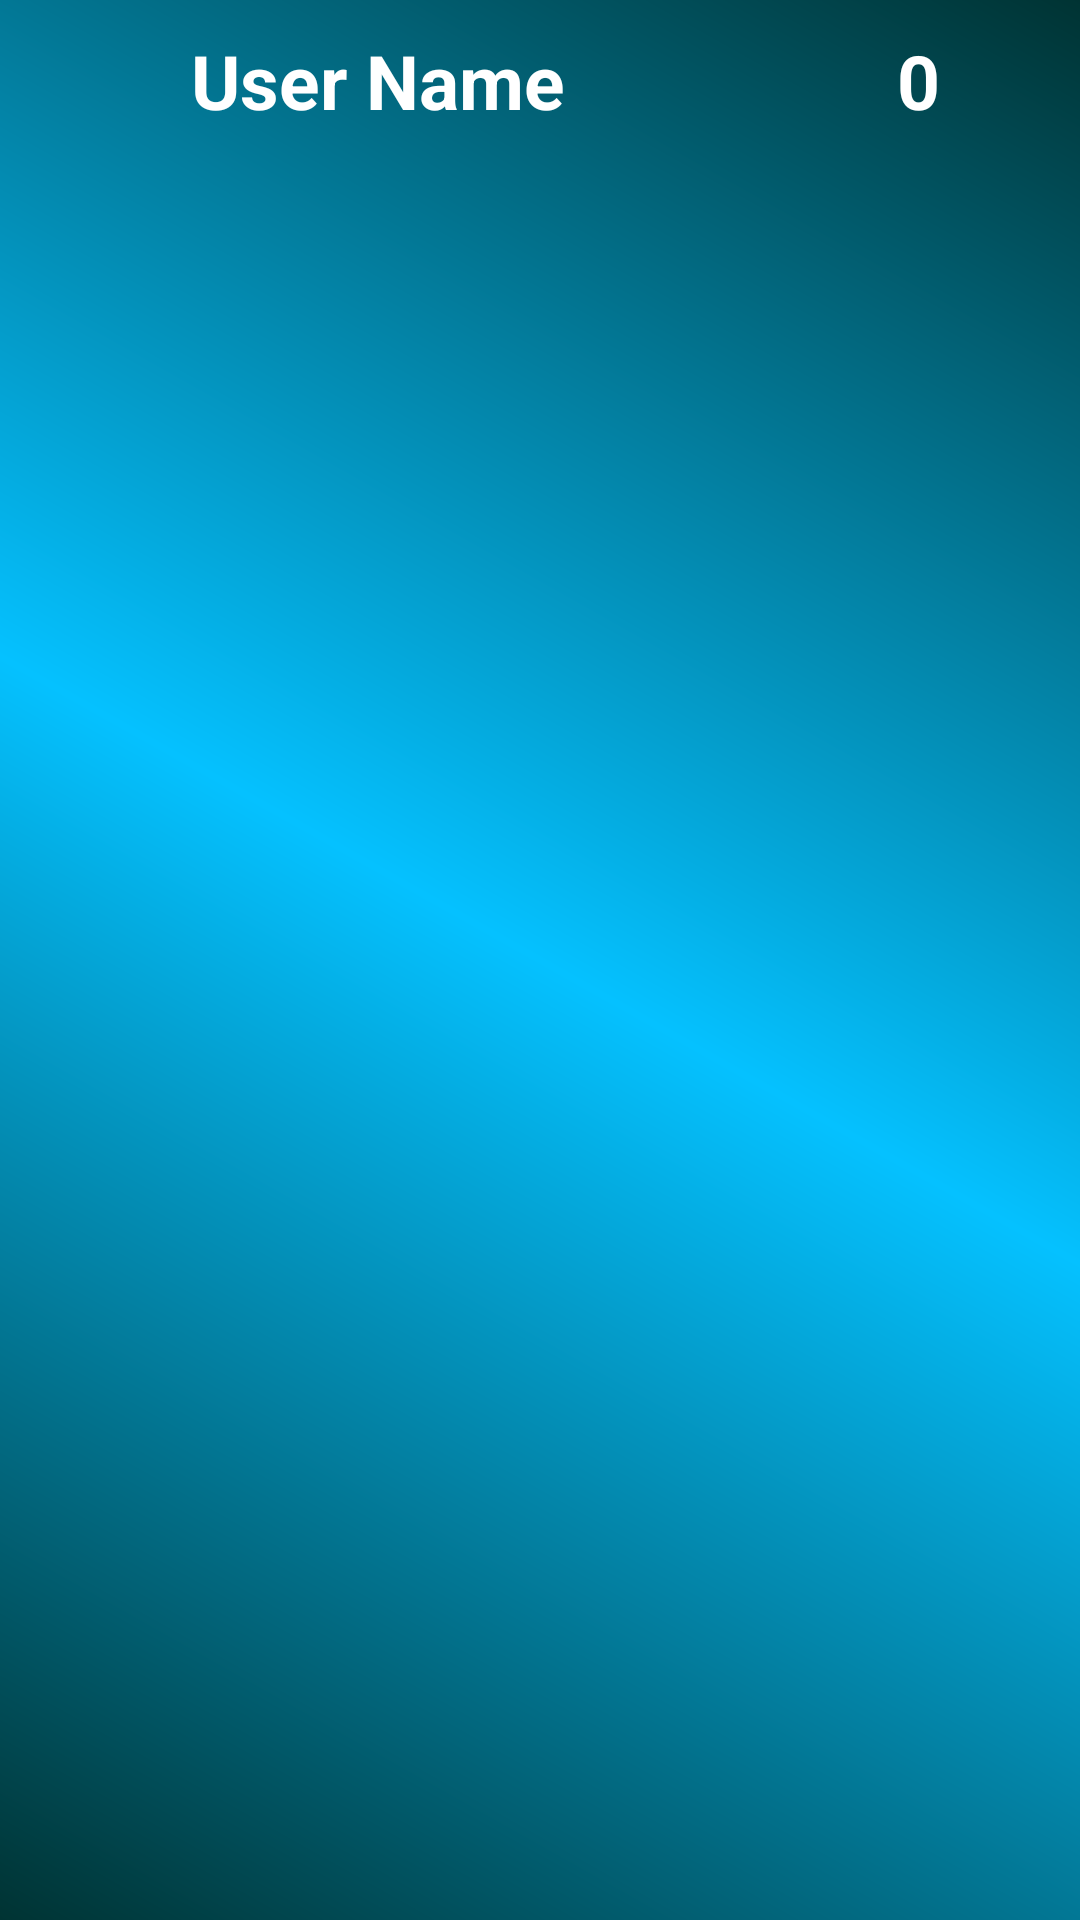

The Android layout XML behind this screen, and the referenced resources:
<!-- AndroidManifest.xml: application theme AppTheme.NoActionBar -->
<!-- res/layout/custom_ranklist_layout.xml -->
<?xml version="1.0" encoding="utf-8"?>
<LinearLayout xmlns:android="http://schemas.android.com/apk/res/android"
    android:layout_width="match_parent"
    android:layout_height="wrap_content"
    android:orientation="horizontal"
    android:background="@drawable/card_background"
    android:weightSum="10">

    <TextView
        android:textStyle="bold"
        android:textColor="@android:color/background_light"
        android:textAlignment="center"
        android:padding="10dp"
        android:textSize="25sp"
        android:id="@+id/user_name_textView"
        android:text="User Name"
        android:layout_width="0dp"
        android:layout_height="50dp"
        android:layout_weight="7"
        android:layout_gravity="center_horizontal" />

    <TextView
        android:textStyle="bold"
        android:textColor="@android:color/background_light"
        android:textAlignment="center"
        android:padding="10dp"
        android:textSize="25sp"
        android:id="@+id/user_score_textView"
        android:text="0"
        android:layout_width="0dp"
        android:layout_height="50dp"
        android:layout_weight="3"
        android:layout_gravity="center_horizontal" />

</LinearLayout>
<!-- resources referenced by this layout -->
<resources>
  <!-- drawable card_background (drawable) -->
  <shape xmlns:android="http://schemas.android.com/apk/res/android" android:shape="rectangle" >
      <gradient
          android:type="linear"
          android:centerX="50%"
          android:startColor="#FF003333"
          android:centerColor="#FF05C1FF"
          android:endColor="#FF003333"
          android:angle="45"/>
  </shape>
  <style name="AppTheme.NoActionBar" parent="Theme.AppCompat.Light.NoActionBar">
          
          <item name="colorPrimary">@color/colorPrimary</item>
          <item name="colorPrimaryDark">@color/colorPrimaryDark</item>
          <item name="colorAccent">@color/colorAccent</item>
          <item name="windowActionModeOverlay">true</item>
          <item name="android:actionModeBackground">@color/blue_grey_600</item>
          <item name="android:dialogTheme">@style/Dialog.Theme</item>
  
      </style>
  <color name="colorPrimary">#1976d2</color>
  <color name="colorPrimaryDark">#004ba0</color>
  <color name="colorAccent">#63a4ff</color>
  <color name="blue_grey_600">#546E7A</color>
  <style name="Dialog.Theme" parent="Theme.AppCompat.Light.Dialog">
          <item name="colorPrimary">@color/colorPrimary</item>
          <item name="colorPrimaryDark">@color/colorPrimaryDark</item>
          <item name="colorAccent">@color/colorAccent</item>
      </style>
</resources>
